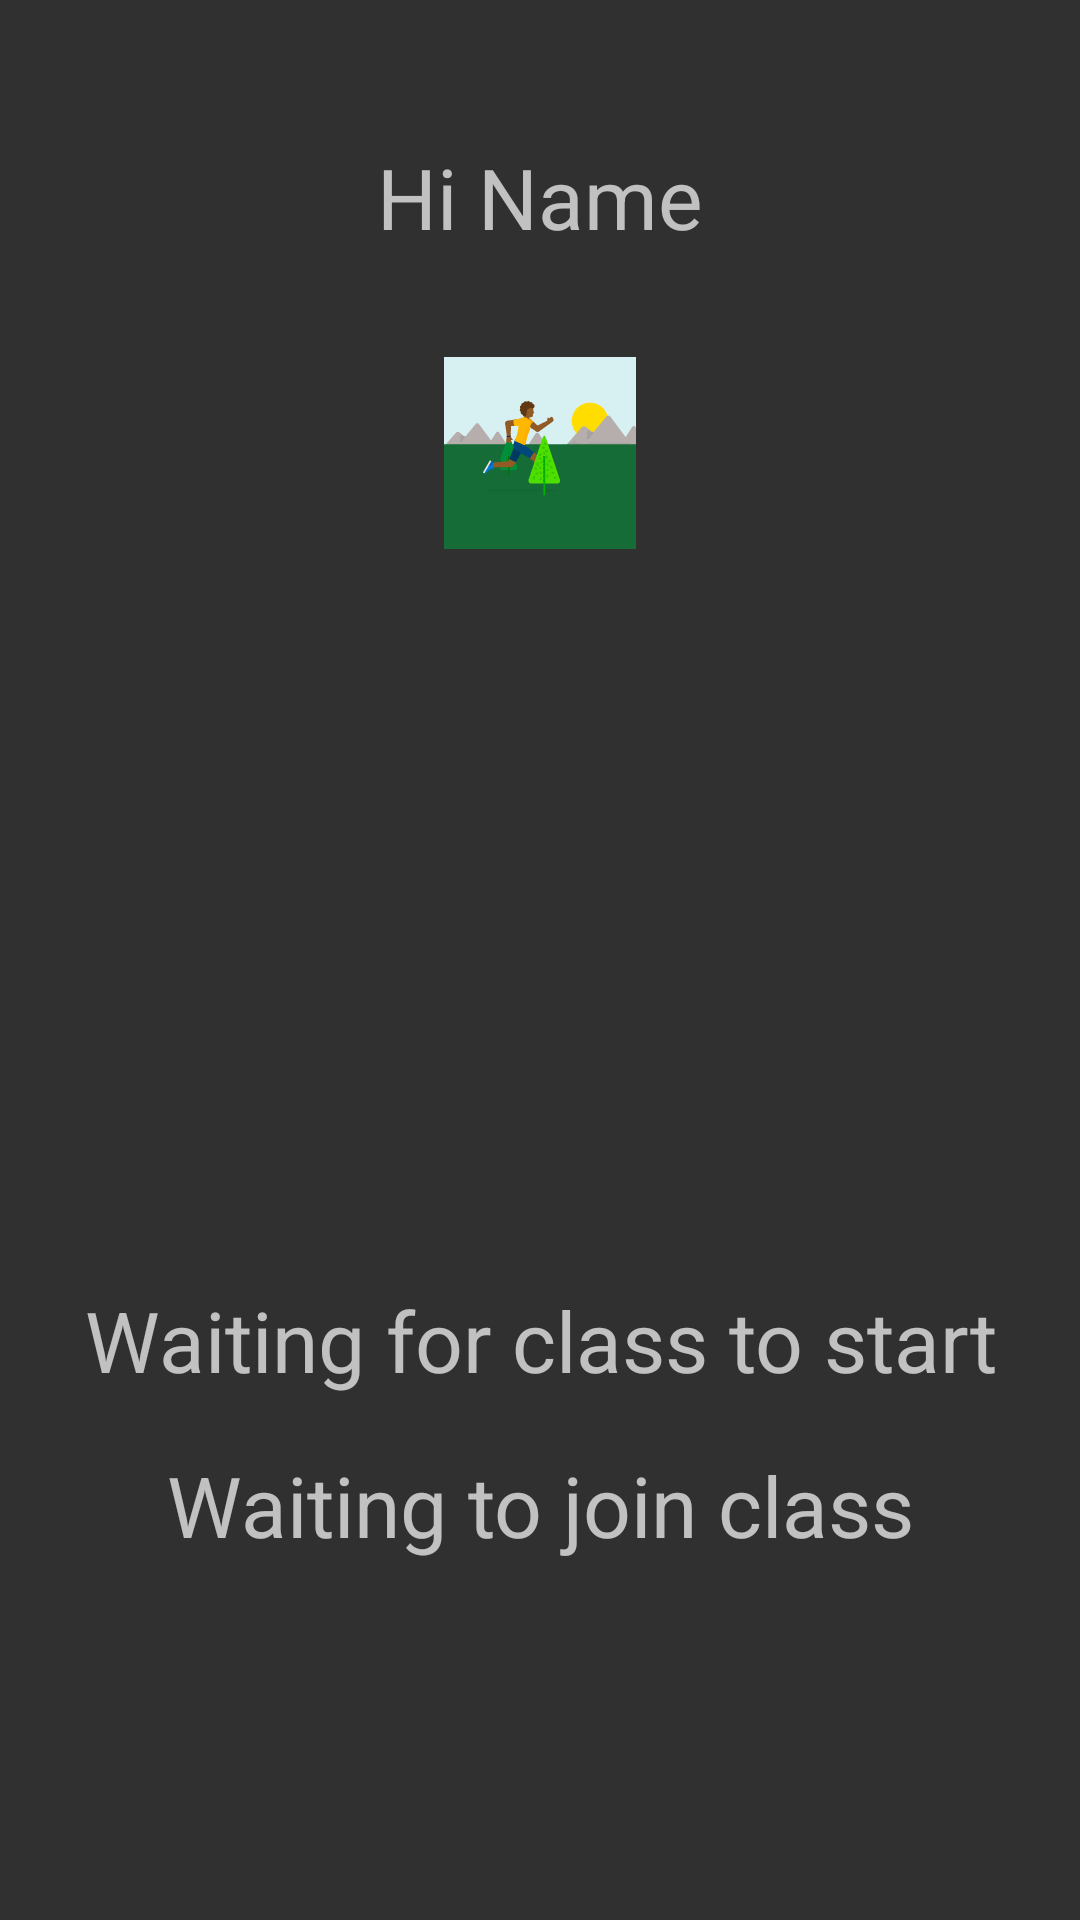

This screen was rendered from an Android layout file. Write that file and the resources it references.
<!-- AndroidManifest.xml: application theme AppTheme -->
<!-- res/layout/content_workout.xml -->
<FrameLayout xmlns:android="http://schemas.android.com/apk/res/android"
    xmlns:tools="http://schemas.android.com/tools"
    android:layout_width="match_parent"
    android:layout_height="match_parent"
    tools:context="com.streamteam.pushpoint.WorkoutActivity">

    

    <LinearLayout
        android:layout_width="match_parent"
        android:layout_height="match_parent"
        android:orientation="vertical">

        <RelativeLayout
            android:layout_width="match_parent"
            android:layout_height="match_parent">

            <RelativeLayout
                android:layout_width="match_parent"
                android:layout_height="match_parent"
                android:layout_alignParentTop="true"
                android:layout_alignParentStart="true">

                <TextView
                    android:text="Waiting to join class"
                    android:layout_width="match_parent"
                    android:layout_height="55dp"
                    android:id="@+id/workout_class_info"
                    android:textAlignment="center"
                    android:textSize="28dp"
                    android:layout_marginBottom="102dp"
                    android:layout_alignParentBottom="true"
                    android:layout_alignParentStart="true" />

                <TextView
                    android:text="Waiting for class to start"
                    android:layout_width="match_parent"
                    android:layout_height="55dp"
                    android:id="@+id/workout_status_info"
                    android:textAlignment="center"
                    android:textSize="28dp"
                    android:layout_above="@+id/workout_class_info"
                    android:layout_alignParentStart="true" />

            </RelativeLayout>

            <RelativeLayout
                android:layout_width="match_parent"
                android:layout_height="match_parent">

                <TextView
                    android:text="Hi Name"
                    android:layout_width="match_parent"
                    android:layout_height="109dp"
                    android:id="@+id/workout_name_text"
                    android:textAlignment="center"
                    android:textSize="28dp"
                    android:layout_marginTop="47dp"
                    android:layout_alignParentTop="true"/>

            </RelativeLayout>

            <RelativeLayout
                android:layout_width="match_parent"
                android:layout_height="match_parent"
                android:layout_alignParentTop="true"
                android:layout_alignParentStart="true">

                <ImageView
                    android:src="@drawable/running"
                    android:layout_width="wrap_content"
                    android:layout_height="wrap_content"
                    android:id="@+id/imageView2"
                    android:layout_marginTop="119dp"
                    android:layout_alignParentTop="true"
                    android:layout_centerHorizontal="true"
                    android:adjustViewBounds="true"
                    android:cropToPadding="false"
                    android:scaleType="fitCenter" />

            </RelativeLayout>

            <RelativeLayout
                android:layout_width="match_parent"
                android:layout_height="match_parent"
                android:layout_alignParentTop="true"
                android:layout_alignParentStart="true">

                <TextView
                    android:layout_width="fill_parent"
                    android:layout_height="114dp"
                    android:id="@+id/console"
                    android:layout_gravity="right"
                    android:maxLines="100"
                    android:scrollIndicators="right"
                    android:scrollbars = "vertical"
                    android:gravity="bottom"
                    android:layout_alignParentBottom="true"
                    android:layout_alignParentStart="true"
                    android:layout_marginBottom="9dp" />
            </RelativeLayout>

        </RelativeLayout>

    </LinearLayout>

</FrameLayout>
<!-- resources referenced by this layout -->
<resources>
  <!-- drawable running: gif bitmap (drawable-nodpi, 320511 bytes) -->
  <style name="AppTheme" parent="Theme.AppCompat">
          
          <item name="colorPrimary">@color/colorPrimary</item>
          <item name="colorPrimaryDark">@color/colorPrimaryDark</item>
          <item name="colorAccent">@color/colorAccent</item>
      </style>
  <color name="colorPrimary">#3F51B5</color>
  <color name="colorPrimaryDark">#303F9F</color>
  <color name="colorAccent">#68b2d7</color>
</resources>
